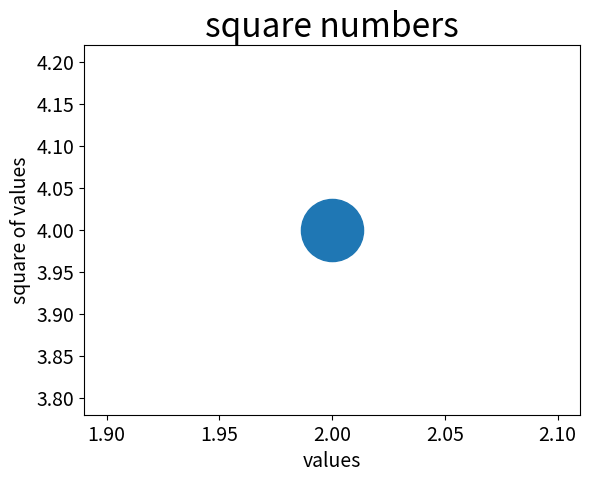

The script that saved this image:
import matplotlib.pyplot as plt

plt.scatter(2,4, s=2000)
plt.title("square numbers", fontsize =24)
plt.xlabel('values', fontsize = 14)
plt.ylabel('square of values', fontsize = 14)
plt.tick_params(axis='both', which = 'major', labelsize =14)


plt.show()